Run: headless pygame with SDL's dummy video driver; simulated clock (each Clock.tick advances the game by its frame time, no real sleeping); random seed 0; keys injected as events and as key.get_pressed() state; mouse plan: one left click at the window centre at the start of phase 2, then a move to the lower-right quarter at the start of phase 3.
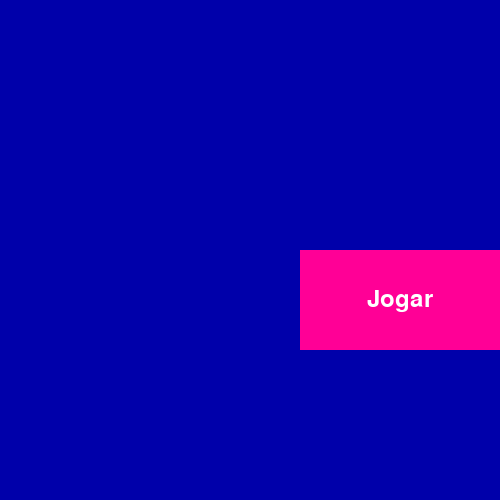
Frame 1 of 4 · flips 1–60 · no input
Frame 2 of 4 · flips 61–180 · clicked the window centre · tapped SPACE, RETURN · held RIGHT (→), D · screen unchanged from frame 1, image omitted
Frame 3 of 4 · flips 181–300 · moved the mouse to the lower-right quarter · held DOWN (↓), S · screen unchanged from frame 2, image omitted
Frame 4 of 4 · flips 301–420 · held LEFT (←), A, UP (↑), W · screen unchanged from frame 3, image omitted

The pygame program that drew these frames:

import pygame
from pygame.locals import *
from pygame import *

pygame.init()

largura_janela = 800
altura_janela = 600
janela = pygame.display.set_mode((largura_janela, altura_janela))
cor_fundo = (0, 0, 170)
cor_botao = (255, 0, 150)

largura_botao = 200
altura_botao = 100
posicao_botao = ((largura_janela - largura_botao) // 2, (altura_janela - altura_botao) // 2)

fonte = pygame.font.SysFont('arial', 36)
texto = fonte.render("Jogar", True, (255, 255, 255))
largura_texto = texto.get_width()
altura_texto = texto.get_height()
posicao_texto = ((largura_botao - largura_texto) // 2, (altura_botao - altura_texto) // 2)

def iniciar_jogo():
    nova_janela.fill('purple')
    janela.blit(nova_janela, (0,0))

def desenhar_botao():
    pygame.draw.rect(janela, cor_botao, (posicao_botao, (largura_botao, altura_botao)))
    janela.blit(texto, (posicao_botao[0] + posicao_texto[0], posicao_botao[1] + posicao_texto[1]))

rodando = True
while rodando:
    for evento in pygame.event.get():
        if evento.type == QUIT:
            rodando = False
        elif evento.type == MOUSEBUTTONDOWN:
            mouse_pos = pygame.mouse.get_pos()
            if posicao_botao[0] <= mouse_pos[0] <= posicao_botao[0] + largura_botao and \
               posicao_botao[1] <= mouse_pos[1] <= posicao_botao[1] + altura_botao:
                iniciar_jogo()
    nvjanela_largura = 500
    nvjanela_altura = 500
    nova_janela = pygame.display.set_mode((nvjanela_largura, nvjanela_altura))
    janela.fill(cor_fundo)
    desenhar_botao()
    pygame.display.update()

pygame.quit()
